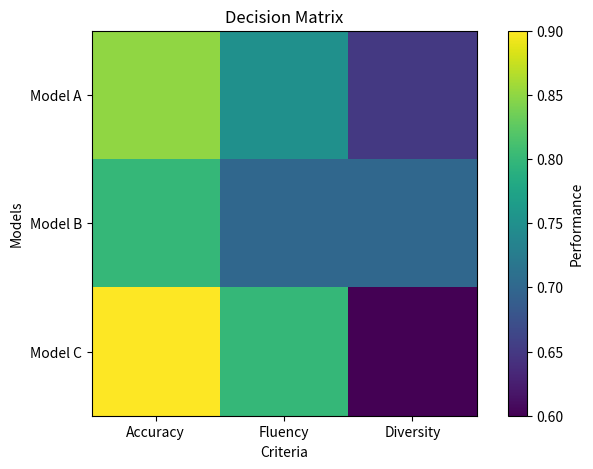

This chart was generated by the following Python code:
import numpy as np


decision_matrix = np.array([
    [0.85, 0.75, 0.65],  # Model A
    [0.80, 0.70, 0.70],  # Model B
    [0.90, 0.80, 0.60]   # Model C
])


normalized_matrix = decision_matrix / np.sqrt((decision_matrix ** 2).sum(axis=0))


weights = np.array([0.4, 0.3, 0.3])


weighted_normalized_matrix = normalized_matrix * weights


ideal_solution = np.max(weighted_normalized_matrix, axis=0)
negative_ideal_solution = np.min(weighted_normalized_matrix, axis=0)


distance_to_ideal = np.sqrt(((weighted_normalized_matrix - ideal_solution) ** 2).sum(axis=1))
distance_to_negative_ideal = np.sqrt(((weighted_normalized_matrix - negative_ideal_solution) ** 2).sum(axis=1))


relative_closeness = distance_to_negative_ideal / (distance_to_ideal + distance_to_negative_ideal)


ranked_indices = np.argsort(relative_closeness)[::-1]


print("Ranking of Models:")
for rank, idx in enumerate(ranked_indices):
    print(f"Rank {rank + 1}: Model {chr(65 + idx)}")


import matplotlib.pyplot as plt


plt.figure(figsize=(8, 5))
plt.imshow(decision_matrix, cmap='viridis', interpolation='nearest')
plt.colorbar(label='Performance')
plt.title('Decision Matrix')
plt.xlabel('Criteria')
plt.ylabel('Models')
plt.xticks(np.arange(3), ['Accuracy', 'Fluency', 'Diversity'])
plt.yticks(np.arange(3), ['Model A', 'Model B', 'Model C'])
plt.show()